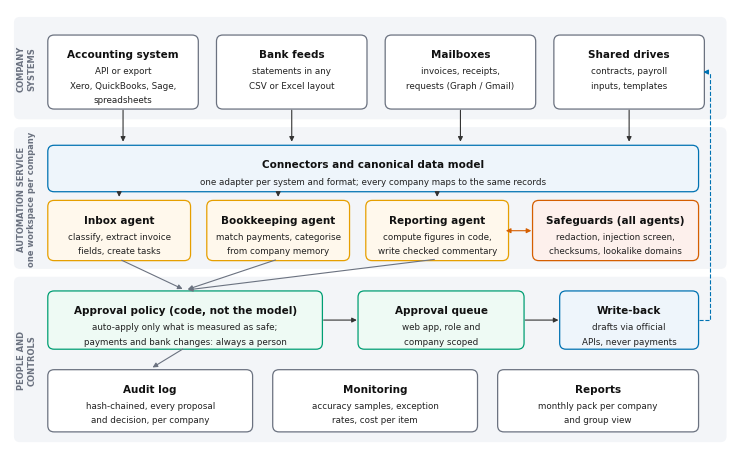

Python code for this plot: (Note: this script raises an exception after producing the figure.)
"""Architecture diagram (PDF + 300 dpi PNG). usage: python scripts/make_architecture.py docs/architecture"""
import sys

import matplotlib

matplotlib.use("Agg")
import matplotlib.pyplot as plt
from matplotlib.patches import FancyArrowPatch, FancyBboxPatch

plt.rcParams.update({"font.family": "DejaVu Sans", "font.size": 7})
BLUE, ORANGE, GREEN, GREY, RED, SKY = "#0072B2", "#E69F00", "#009E73", "#6b7280", "#D55E00", "#56B4E9"
W, H = 183 / 25.4, 112 / 25.4
fig = plt.figure(figsize=(W, H))
ax = fig.add_axes([0, 0, 1, 1])
ax.set_xlim(0, 183)
ax.set_ylim(0, 112)
ax.axis("off")


def X(x):
    return 10 + (x - 8) * 0.985


def box(x, y, w, h, title, lines=(), edge=BLUE, fill="#ffffff", tsize=7.5, lsize=6.3):
    x, w = X(x), w * 0.985
    ax.add_patch(FancyBboxPatch((x, y), w, h, boxstyle="round,pad=0.4,rounding_size=1.6", lw=0.9, ec=edge, fc=fill))
    ax.text(x + w / 2, y + h - 3.2, title, ha="center", va="top", fontsize=tsize, fontweight="bold", color="#111")
    for i, l in enumerate(lines):
        ax.text(x + w / 2, y + h - 7.6 - i * 3.6, l, ha="center", va="top", fontsize=lsize, color="#222")


def arrow(x1, y1, x2, y2, color="#333", style="-|>", lw=0.8, ls="-"):
    ax.add_patch(FancyArrowPatch((X(x1), y1), (X(x2), y2), arrowstyle=style, mutation_scale=7, lw=lw, color=color, linestyle=ls))


def band(y, h, label):
    ax.add_patch(FancyBboxPatch((1, y), 181, h, boxstyle="round,pad=0,rounding_size=1.5", lw=0, fc="#f3f5f8"))
    ax.text(4.2, y + h / 2, label, fontsize=6, color=GREY, va="center", ha="center", rotation=90, fontweight="bold", linespacing=1.2)


band(84, 26, "COMPANY\nSYSTEMS")
band(46, 36, "AUTOMATION SERVICE\none workspace per company")
band(2, 42, "PEOPLE AND\nCONTROLS")

srcs = [("Accounting system", ["API or export", "Xero, QuickBooks, Sage,", "spreadsheets"]),
        ("Bank feeds", ["statements in any", "CSV or Excel layout"]),
        ("Mailboxes", ["invoices, receipts,", "requests (Graph / Gmail)"]),
        ("Shared drives", ["contracts, payroll", "inputs, templates"])]
for i, (t, l) in enumerate(srcs):
    box(8 + i * 43.5, 87, 38, 18, t, l, edge=GREY)

box(8, 66, 167, 11, "Connectors and canonical data model", ["one adapter per system and format; every company maps to the same records"], edge=BLUE, fill="#eef5fb")
for i in range(4):
    arrow(27 + i * 43.5, 87, 27 + i * 43.5, 77.6)

agents = [("Inbox agent", ["classify, extract invoice", "fields, create tasks"]),
          ("Bookkeeping agent", ["match payments, categorise", "from company memory"]),
          ("Reporting agent", ["compute figures in code,", "write checked commentary"])]
for i, (t, l) in enumerate(agents):
    box(8 + i * 41, 48.5, 36, 14.5, t, l, edge=ORANGE, fill="#fff8ec")
    arrow(26 + i * 41, 66, 26 + i * 41, 63.6)
box(133, 48.5, 42, 14.5, "Safeguards (all agents)", ["redaction, injection screen,", "checksums, lookalike domains"], edge=RED, fill="#fdf0ec")
arrow(133, 55.7, 125, 55.7, color=RED, style="<|-|>")

box(8, 26, 70, 14, "Approval policy (code, not the model)", ["auto-apply only what is measured as safe;", "payments and bank changes: always a person"], edge=GREEN, fill="#eefaf4")
for i in range(3):
    arrow(26 + i * 41, 48.5, 43, 40.6, color=GREY)
box(88, 26, 42, 14, "Approval queue", ["web app, role and", "company scoped"], edge=GREEN, fill="#eefaf4")
arrow(78, 33, 88, 33)
box(140, 26, 35, 14, "Write-back", ["drafts via official", "APIs, never payments"], edge=BLUE, fill="#eef5fb")
arrow(130, 33, 140, 33)
# write-back route along the right margin to the company systems
xr = X(175) + 3.4
ax.plot([X(175) + 0.4, xr, xr], [33, 33, 96], color=BLUE, lw=0.8, ls="--")
ax.add_patch(FancyArrowPatch((xr, 96), (X(175) + 0.9, 96), arrowstyle="-|>", mutation_scale=7, lw=0.8, color=BLUE))

box(8, 5, 52, 15, "Audit log", ["hash-chained, every proposal", "and decision, per company"], edge=GREY)
box(66, 5, 52, 15, "Monitoring", ["accuracy samples, exception", "rates, cost per item"], edge=GREY)
box(124, 5, 51, 15, "Reports", ["monthly pack per company", "and group view"], edge=GREY)
arrow(43, 26, 34, 20.6, color=GREY)

out = sys.argv[1] if len(sys.argv) > 1 else "docs/architecture"
fig.savefig(out + ".pdf")
fig.savefig(out + ".png", dpi=300)
print("wrote", out)
